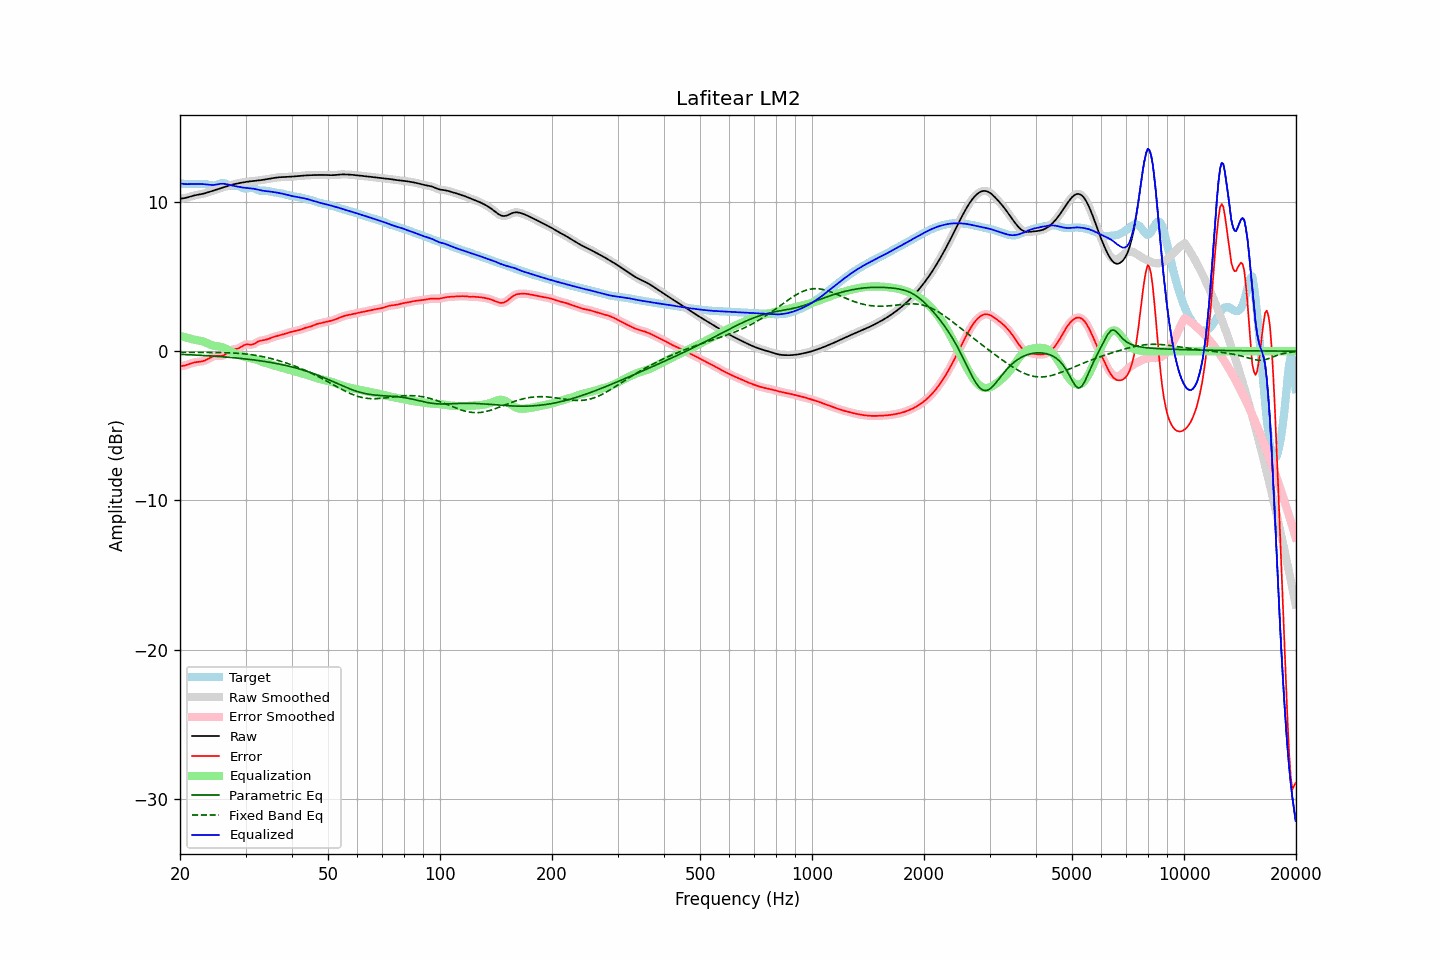

The file beside this chart, header and first rows:
frequency, raw, error, smoothed, error_smoothed, equalization, parametric_eq, fixed_band_eq, equalized_raw, equalized_smoothed, target
20.00, 10.22, -1.01, 10.22, -1.01, 1.04, -0.21, -0.07, 11.25, 11.26, 11.23
20.20, 10.23, -1.00, 10.23, -1.00, 1.00, -0.22, -0.07, 11.23, 11.23, 11.23
20.40, 10.25, -0.98, 10.25, -0.98, 0.97, -0.22, -0.07, 11.22, 11.22, 11.23
20.61, 10.27, -0.96, 10.27, -0.96, 0.94, -0.22, -0.07, 11.20, 11.20, 11.22
20.81, 10.29, -0.93, 10.29, -0.92, 0.91, -0.23, -0.08, 11.20, 11.20, 11.22
21.02, 10.32, -0.89, 10.32, -0.89, 0.88, -0.23, -0.08, 11.20, 11.20, 11.21
21.23, 10.35, -0.85, 10.35, -0.85, 0.85, -0.24, -0.08, 11.20, 11.20, 11.20
21.44, 10.39, -0.81, 10.39, -0.81, 0.82, -0.24, -0.08, 11.21, 11.21, 11.20
21.66, 10.42, -0.78, 10.42, -0.78, 0.79, -0.25, -0.08, 11.21, 11.21, 11.20
21.87, 10.45, -0.75, 10.44, -0.76, 0.77, -0.26, -0.08, 11.21, 11.21, 11.20
22.09, 10.47, -0.74, 10.47, -0.74, 0.75, -0.26, -0.08, 11.21, 11.21, 11.20
22.31, 10.49, -0.72, 10.49, -0.72, 0.73, -0.27, -0.08, 11.21, 11.21, 11.21
22.54, 10.51, -0.71, 10.51, -0.71, 0.71, -0.27, -0.08, 11.21, 11.21, 11.21
22.76, 10.52, -0.69, 10.52, -0.69, 0.68, -0.28, -0.08, 11.21, 11.21, 11.22
22.99, 10.55, -0.67, 10.55, -0.67, 0.66, -0.28, -0.08, 11.20, 11.20, 11.22
23.22, 10.57, -0.64, 10.57, -0.64, 0.62, -0.29, -0.08, 11.19, 11.19, 11.21
23.45, 10.60, -0.60, 10.60, -0.60, 0.58, -0.30, -0.08, 11.18, 11.18, 11.20
23.69, 10.64, -0.55, 10.64, -0.54, 0.53, -0.30, -0.08, 11.17, 11.17, 11.18
23.92, 10.67, -0.49, 10.67, -0.49, 0.48, -0.31, -0.08, 11.16, 11.16, 11.16
24.16, 10.70, -0.43, 10.70, -0.43, 0.44, -0.32, -0.09, 11.14, 11.14, 11.13
24.40, 10.74, -0.38, 10.74, -0.38, 0.40, -0.32, -0.09, 11.14, 11.14, 11.12
24.65, 10.77, -0.34, 10.77, -0.34, 0.37, -0.33, -0.09, 11.14, 11.14, 11.11
24.89, 10.81, -0.32, 10.81, -0.32, 0.35, -0.34, -0.09, 11.16, 11.16, 11.13
25.14, 10.84, -0.31, 10.84, -0.32, 0.33, -0.35, -0.09, 11.18, 11.18, 11.16
25.39, 10.88, -0.32, 10.88, -0.32, 0.32, -0.35, -0.09, 11.20, 11.20, 11.20
25.65, 10.92, -0.32, 10.92, -0.32, 0.30, -0.36, -0.09, 11.22, 11.22, 11.24
25.91, 10.95, -0.31, 10.95, -0.31, 0.27, -0.37, -0.10, 11.23, 11.23, 11.26
26.16, 10.99, -0.28, 10.99, -0.28, 0.24, -0.38, -0.10, 11.23, 11.23, 11.27
26.43, 11.02, -0.23, 11.02, -0.22, 0.19, -0.39, -0.10, 11.21, 11.21, 11.25
26.69, 11.06, -0.15, 11.06, -0.15, 0.14, -0.40, -0.11, 11.19, 11.19, 11.20
26.96, 11.09, -0.06, 11.09, -0.06, 0.08, -0.41, -0.11, 11.17, 11.17, 11.15
27.23, 11.12, 0.02, 11.12, 0.01, 0.02, -0.42, -0.11, 11.14, 11.14, 11.10
27.50, 11.15, 0.08, 11.15, 0.07, -0.03, -0.42, -0.12, 11.12, 11.12, 11.07
27.77, 11.18, 0.11, 11.18, 0.11, -0.08, -0.43, -0.12, 11.09, 11.09, 11.07
28.05, 11.20, 0.13, 11.20, 0.13, -0.13, -0.44, -0.13, 11.07, 11.07, 11.07
28.33, 11.23, 0.15, 11.23, 0.15, -0.18, -0.45, -0.13, 11.05, 11.05, 11.08
28.62, 11.25, 0.18, 11.25, 0.18, -0.22, -0.47, -0.14, 11.03, 11.03, 11.07
28.90, 11.27, 0.23, 11.27, 0.23, -0.26, -0.48, -0.15, 11.01, 11.01, 11.05
29.19, 11.29, 0.29, 11.29, 0.29, -0.30, -0.49, -0.16, 10.99, 10.99, 11.00
29.48, 11.31, 0.36, 11.31, 0.36, -0.34, -0.50, -0.17, 10.97, 10.97, 10.95
29.78, 11.33, 0.41, 11.33, 0.41, -0.37, -0.51, -0.18, 10.96, 10.96, 10.92
30.08, 11.35, 0.45, 11.35, 0.45, -0.40, -0.52, -0.19, 10.95, 10.95, 10.90
30.38, 11.36, 0.46, 11.36, 0.45, -0.43, -0.53, -0.20, 10.94, 10.94, 10.91
30.68, 11.38, 0.44, 11.38, 0.45, -0.45, -0.55, -0.21, 10.93, 10.93, 10.94
30.99, 11.39, 0.43, 11.39, 0.44, -0.47, -0.56, -0.23, 10.92, 10.92, 10.96
31.30, 11.40, 0.45, 11.40, 0.45, -0.50, -0.57, -0.24, 10.91, 10.91, 10.96
31.61, 11.41, 0.48, 11.41, 0.49, -0.52, -0.59, -0.26, 10.89, 10.89, 10.93
31.93, 11.42, 0.55, 11.42, 0.55, -0.56, -0.60, -0.28, 10.87, 10.87, 10.88
32.24, 11.43, 0.61, 11.43, 0.61, -0.59, -0.62, -0.29, 10.84, 10.84, 10.83
32.57, 11.45, 0.67, 11.45, 0.66, -0.63, -0.63, -0.31, 10.82, 10.82, 10.78
32.89, 11.46, 0.70, 11.46, 0.70, -0.67, -0.65, -0.33, 10.79, 10.79, 10.76
33.22, 11.48, 0.72, 11.48, 0.72, -0.71, -0.66, -0.35, 10.77, 10.77, 10.75
33.55, 11.50, 0.74, 11.50, 0.74, -0.74, -0.68, -0.38, 10.75, 10.75, 10.76
33.89, 11.51, 0.76, 11.51, 0.76, -0.78, -0.70, -0.40, 10.74, 10.74, 10.76
34.23, 11.53, 0.79, 11.53, 0.79, -0.81, -0.71, -0.42, 10.73, 10.73, 10.74
34.57, 11.55, 0.82, 11.55, 0.82, -0.83, -0.73, -0.45, 10.71, 10.71, 10.73
34.92, 11.57, 0.86, 11.57, 0.86, -0.87, -0.75, -0.48, 10.70, 10.70, 10.70
35.27, 11.59, 0.90, 11.59, 0.90, -0.90, -0.77, -0.50, 10.69, 10.69, 10.68
35.62, 11.61, 0.94, 11.61, 0.94, -0.94, -0.79, -0.53, 10.67, 10.67, 10.66
35.97, 11.62, 0.98, 11.62, 0.98, -0.97, -0.81, -0.56, 10.65, 10.65, 10.64
... 635 more rows
